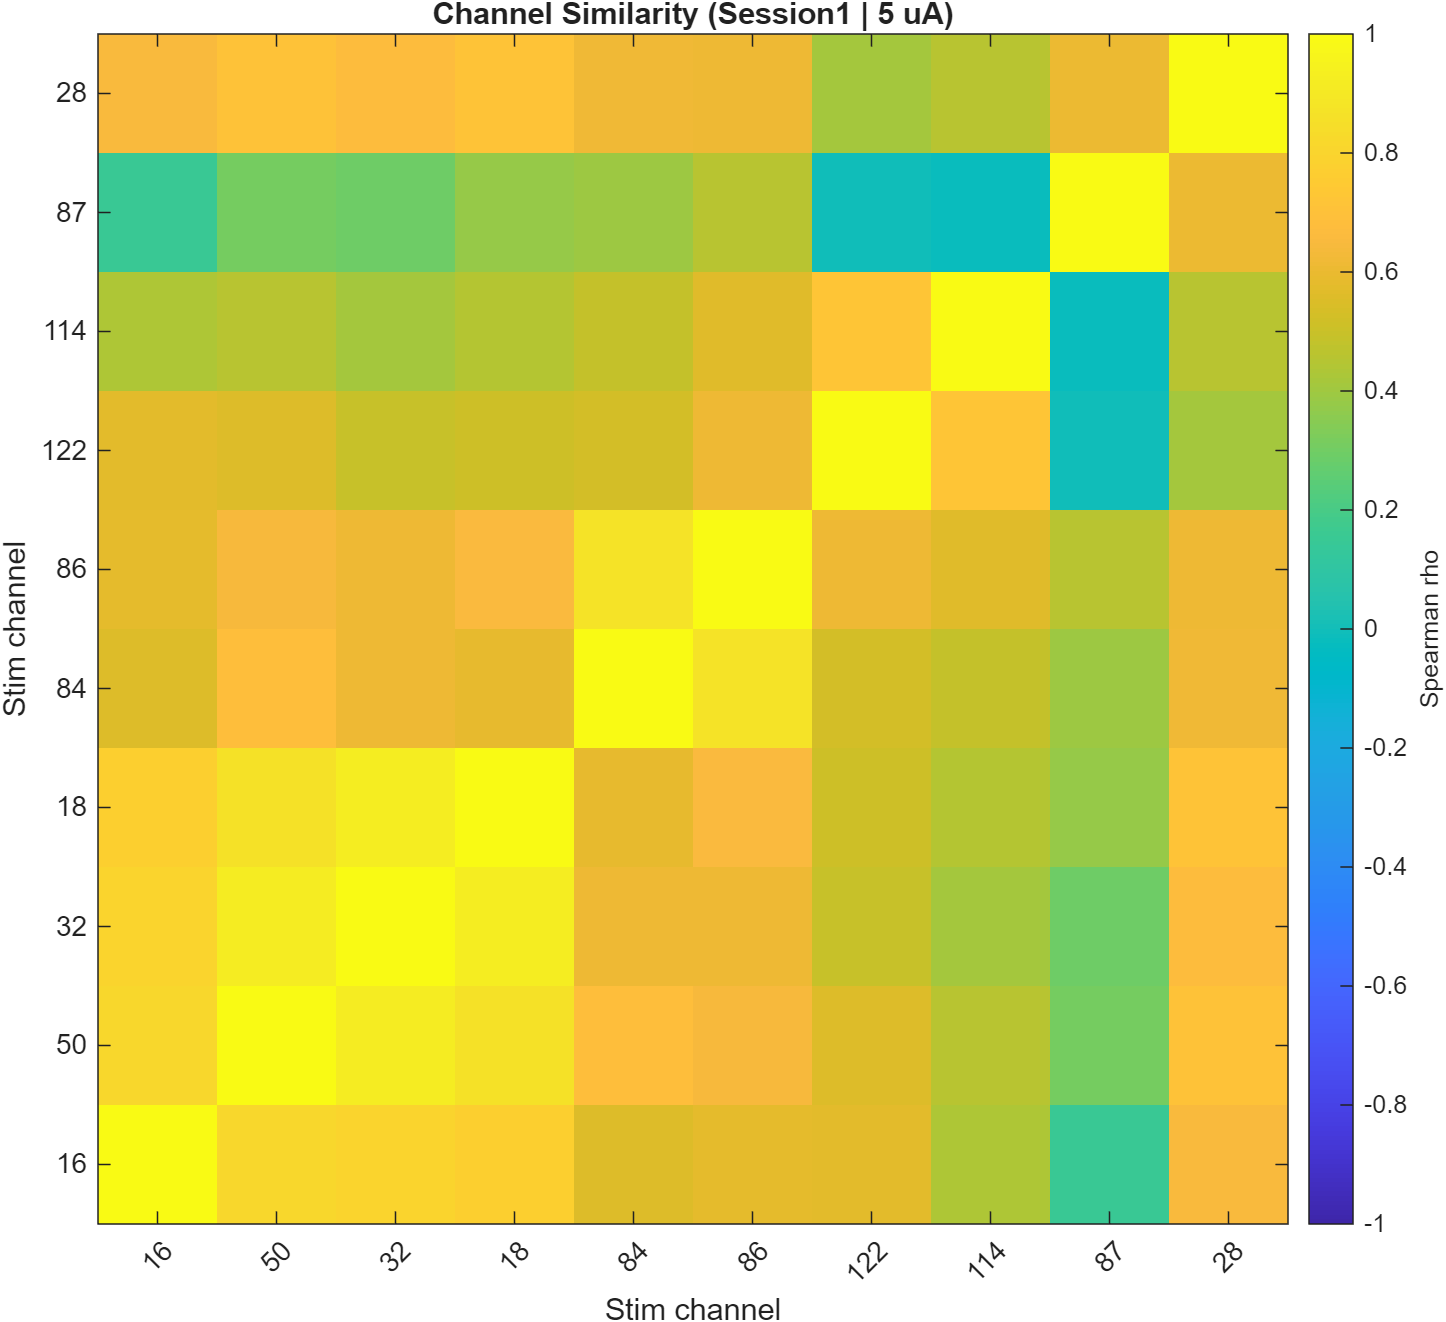

Data behind this chart, as committed beside it:
Row, ch_16, ch_50, ch_32, ch_18, ch_84, ch_86, ch_122, ch_114, ch_87, ch_28
ch_16, 1, 0.8193, 0.8028, 0.7792, 0.5548, 0.5853, 0.5737, 0.4323, 0.152, 0.652
ch_50, 0.8193, 1, 0.9143, 0.8646, 0.6827, 0.6456, 0.5547, 0.4601, 0.3108, 0.7067
ch_32, 0.8028, 0.9143, 1, 0.9287, 0.6168, 0.6137, 0.4937, 0.4099, 0.2928, 0.6728
ch_18, 0.7792, 0.8646, 0.9287, 1, 0.5868, 0.6638, 0.5122, 0.45, 0.3758, 0.7114
ch_84, 0.5548, 0.6827, 0.6168, 0.5868, 1, 0.8701, 0.5301, 0.4892, 0.3966, 0.6173
ch_86, 0.5853, 0.6456, 0.6137, 0.6638, 0.8701, 1, 0.6142, 0.5669, 0.4562, 0.6149
ch_122, 0.5737, 0.5547, 0.4937, 0.5122, 0.5301, 0.6142, 1, 0.7258, -0.001287, 0.4075
ch_114, 0.4323, 0.4601, 0.4099, 0.45, 0.4892, 0.5669, 0.7258, 1, -0.01834, 0.4575
ch_87, 0.152, 0.3108, 0.2928, 0.3758, 0.3966, 0.4562, -0.001287, -0.01834, 1, 0.6055
ch_28, 0.652, 0.7067, 0.6728, 0.7114, 0.6173, 0.6149, 0.4075, 0.4575, 0.6055, 1
